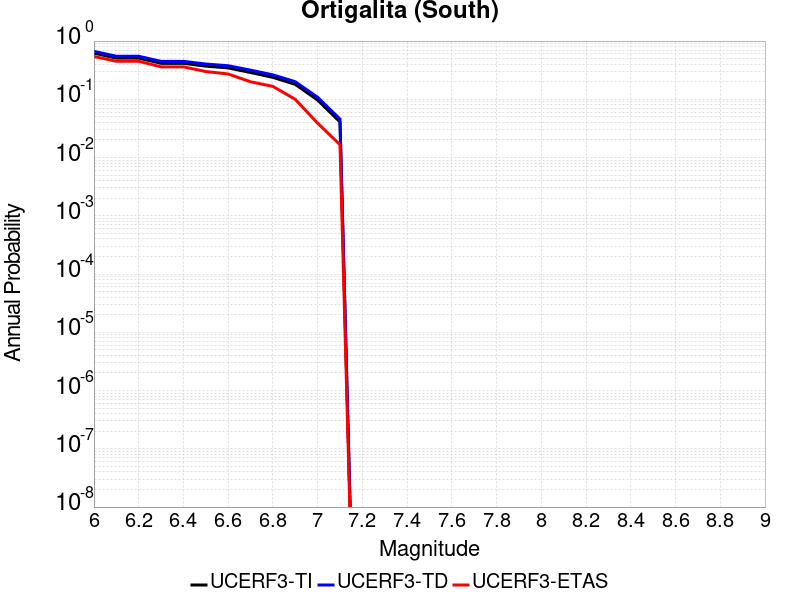

Values plotted in this chart, from the file beside it:
Magnitude, UCERF3-TI Prob, UCERF3-TD Prob, UCERF3-ETAS Prob
6.0, 0.6215, 0.6659, 0.5444
6.1, 0.5095, 0.5485, 0.45
6.2, 0.5095, 0.5485, 0.45
6.3, 0.4149, 0.4491, 0.3611
6.4, 0.4149, 0.4491, 0.3611
6.5, 0.3711, 0.4034, 0.3
6.6, 0.3459, 0.3771, 0.2722
6.7, 0.2886, 0.317, 0.2
6.8, 0.2382, 0.2629, 0.1667
6.9, 0.1807, 0.2005, 0.1
7.0, 0.09721, 0.1083, 0.03889
7.1, 0.04093, 0.04581, 0.01667
